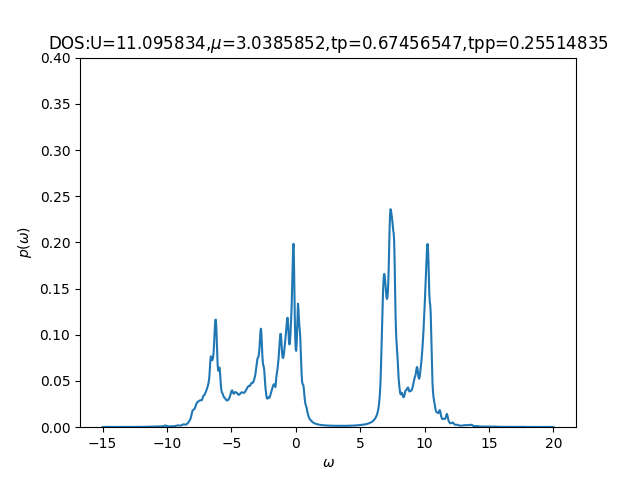

Source data for this figure (header and first rows):
-15	0.0002052	0.0005155
-14.96	0.000205	0.0005193
-14.93	0.0002052	0.0005243
-14.89	0.0002079	0.0005303
-14.86	0.0002139	0.0005374
-14.82	0.0002238	0.0005457
-14.79	0.0002391	0.0005554
-14.76	0.0002623	0.0005669
-14.72	0.0002964	0.000581
-14.69	0.000341	0.0005983
-14.65	0.0003845	0.0006188
-14.62	0.0004032	0.0006402
-14.58	0.0003836	0.0006592
-14.54	0.0003405	0.0006787
-14.51	0.0002985	0.0006999
-14.47	0.000268	0.0007145
-14.44	0.0002481	0.0007168
-14.4	0.0002354	0.0007161
-14.37	0.0002275	0.0007212
-14.33	0.0002228	0.0007345
-14.3	0.0002203	0.0007564
-14.26	0.0002196	0.000788
-14.23	0.0002204	0.0008324
-14.19	0.0002227	0.0008951
-14.16	0.000227	0.0009824
-14.12	0.0002335	0.001093
-14.09	0.0002429	0.001192
-14.05	0.0002556	0.001225
-14.02	0.0002714	0.001198
-13.98	0.0002873	0.001176
-13.95	0.0002987	0.001189
-13.91	0.000302	0.001236
-13.88	0.0002941	0.001315
-13.84	0.0002789	0.001428
-13.81	0.0002636	0.001561
-13.77	0.0002523	0.00169
-13.74	0.0002453	0.001855
-13.7	0.0002413	0.002104
-13.67	0.0002395	0.002381
-13.63	0.0002391	0.002482
-13.6	0.0002399	0.002329
-13.56	0.0002416	0.002117
-13.53	0.0002443	0.002004
-13.49	0.0002481	0.002033
-13.46	0.0002533	0.002203
-13.42	0.0002603	0.002474
-13.39	0.0002701	0.0027
-13.35	0.0002838	0.002717
-13.32	0.0003031	0.002557
-13.28	0.0003277	0.002339
-13.25	0.000353	0.002174
-13.21	0.0003735	0.002118
-13.18	0.000388	0.002141
-13.14	0.0003872	0.002137
-13.11	0.0003652	0.002051
-13.07	0.0003366	0.001955
-13.04	0.0003141	0.001898
-13	0.0002992	0.001848
-12.97	0.00029	0.001772
-12.93	0.0002846	0.001699
-12.9	0.0002817	0.001658
... 939 more rows
